Run: headless pygame with SDL's dummy video driver; simulated clock (each Clock.tick advances the game by its frame time, no real sleeping); random seed 0; keys injected as events and as key.get_pressed() state; no mouse input.
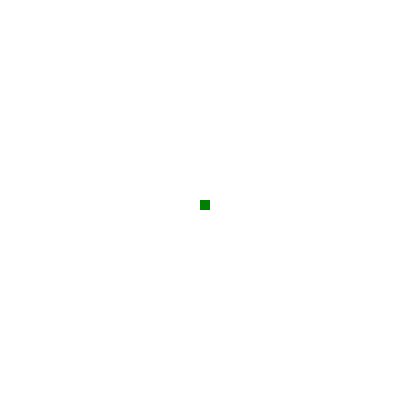
Frame 1 of 4 · flips 1–60 · no input
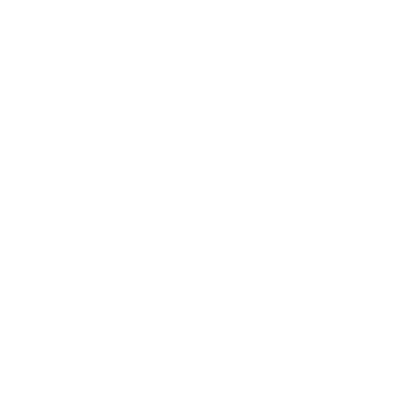
Frame 2 of 4 · flips 61–180 · tapped SPACE, RETURN · held RIGHT (→), D
Frame 3 of 4 · flips 181–300 · held DOWN (↓), S · screen unchanged from frame 2, image omitted
Frame 4 of 4 · flips 301–420 · held LEFT (←), A, UP (↑), W · screen unchanged from frame 3, image omitted

The pygame program that drew these frames:

import pygame

pygame.init()

screen = pygame.display.set_mode((400, 400))
game_over = False
color = (255, 255, 255)
color_snake = (0, 128, 0)
x1 = 200
y1 = 200
x = 0
y = 0
clock = pygame.time.Clock()
screen.fill(color)
pygame.display.update()
pygame.display.set_caption("Snake Game")

while not game_over:
    for event in pygame.event.get():
        if event.type == pygame.QUIT:
            game_over = True
        if event.type == pygame.KEYDOWN:
            if event.key == pygame.K_UP:
                y = -10
                x = 0
            elif event.key == pygame.K_DOWN:
                y = 10
                x = 0
            elif event.key == pygame.K_LEFT:
                x = -10
                y = 0
            elif event.key == pygame.K_RIGHT:
                x = 10
                y = 0


    x1 += x
    y1 += y
    screen.fill(color)

    pygame.draw.rect(screen, color_snake, pygame.Rect(x1, y1, 10, 10))
    pygame.display.update()
    clock.tick(15)

pygame.quit()
